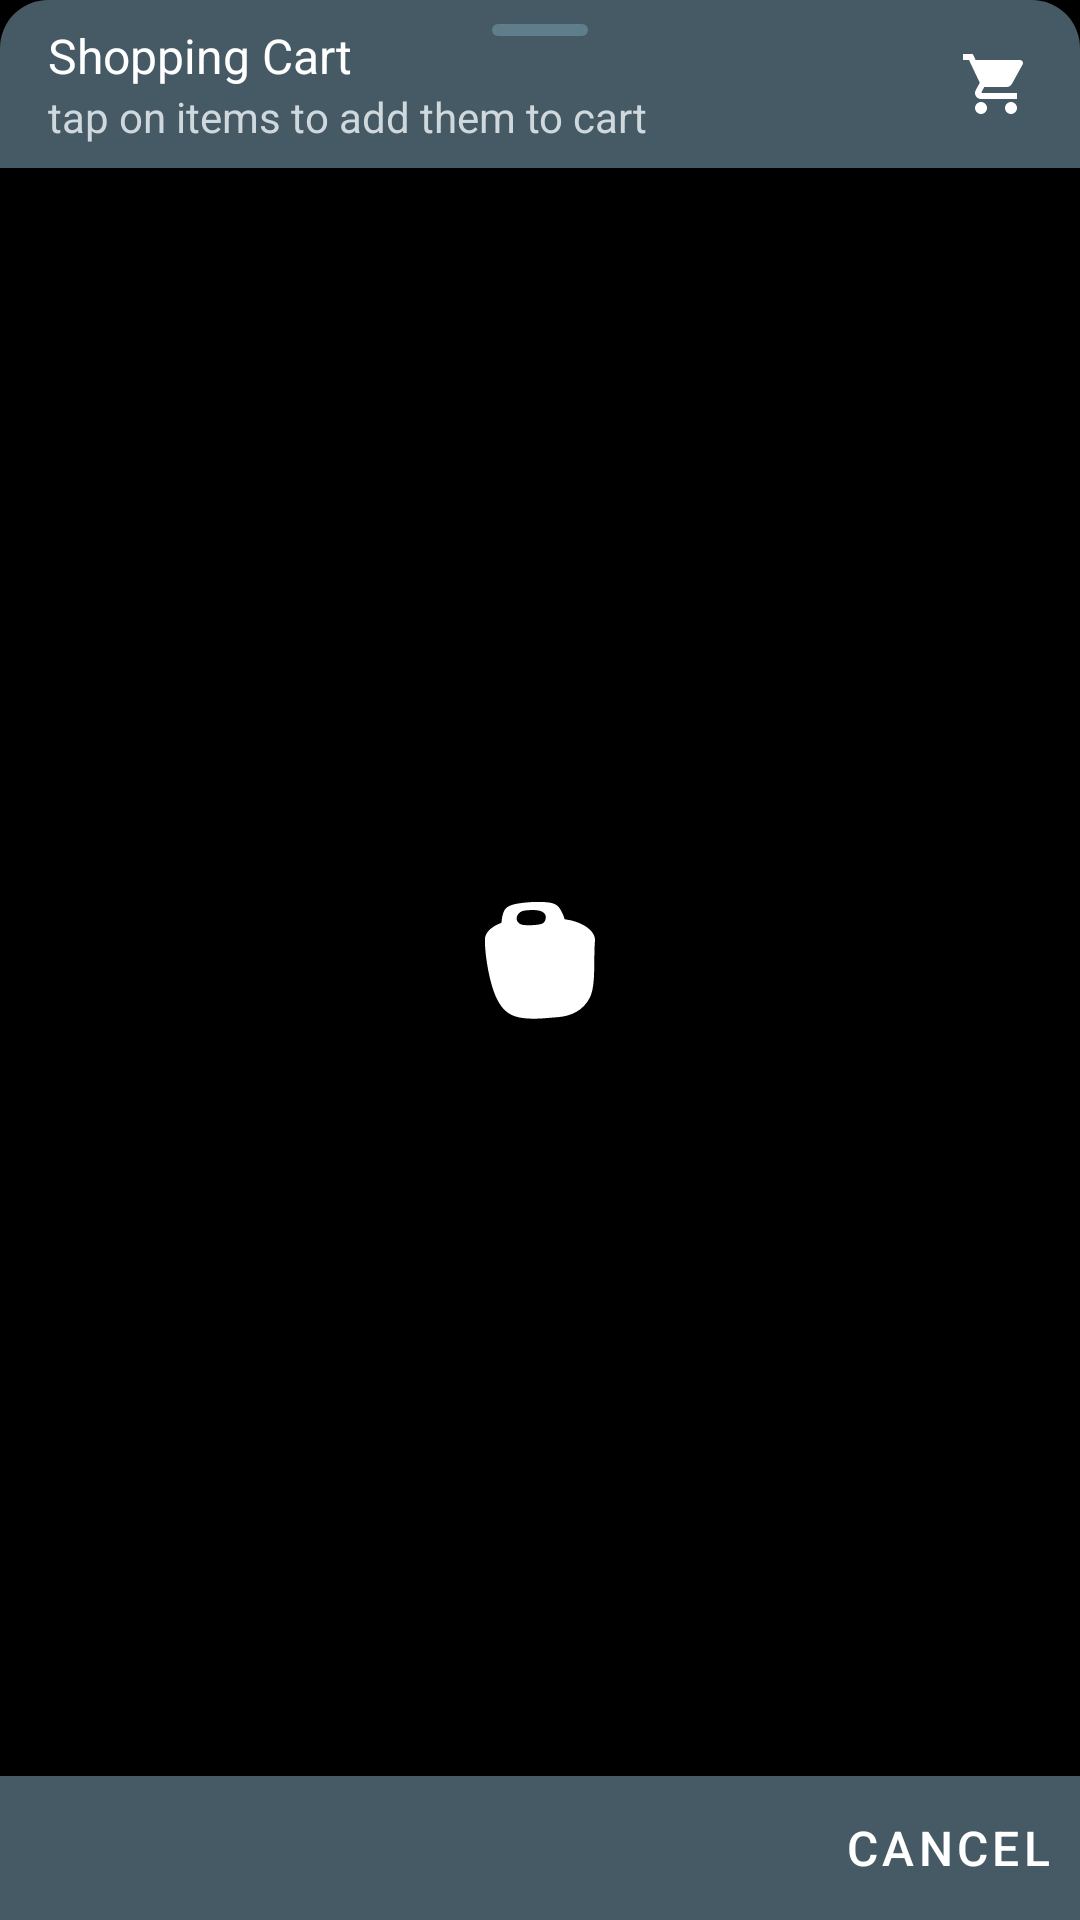

Produce the Android XML layout that renders to this screen, including the resource entries it uses.
<!-- AndroidManifest.xml: application theme SplashScreen -->
<!-- res/layout/sheet_shop.xml -->
<?xml version="1.0" encoding="utf-8"?>
<androidx.constraintlayout.widget.ConstraintLayout xmlns:android="http://schemas.android.com/apk/res/android"
    xmlns:app="http://schemas.android.com/apk/res-auto"
    xmlns:tools="http://schemas.android.com/tools"
    android:layout_width="match_parent"
    android:layout_height="wrap_content"
    android:clipChildren="false"
    android:elevation="10dp"
    app:behavior_hideable="true"
    app:behavior_peekHeight="56dp"
    app:layout_behavior=".ui.components.BottomSheetUpNavBehavior">

    <LinearLayout
        android:id="@+id/sheet_top"
        android:layout_width="match_parent"
        android:layout_height="56dp"
        android:background="@drawable/shape_sheet"
        android:backgroundTint="@color/primaryDarkColor"
        android:elevation="4dp"
        android:gravity="center_vertical"
        android:orientation="vertical"
        app:layout_constraintTop_toTopOf="parent">

        <TextView
            android:id="@+id/title"
            android:layout_width="wrap_content"
            android:layout_height="wrap_content"
            android:layout_marginStart="16dp"
            android:elevation="4dp"
            android:text="@string/shopping_cart"
            android:textColor="@color/iconColor"
            android:textSize="16sp" />

        <TextView
            android:id="@+id/desc"
            android:layout_width="wrap_content"
            android:layout_height="wrap_content"
            android:layout_marginStart="16dp"
            android:elevation="4dp"
            android:text="@string/shopping_cart_desc"
            android:textColor="@color/primaryLightColor"
            android:textSize="14sp" />

    </LinearLayout>

    <ImageView
        android:id="@+id/sheet_drag"
        android:layout_width="32dp"
        android:layout_height="4dp"
        android:layout_margin="8dp"
        android:contentDescription="@string/shopping_cart"
        android:elevation="4dp"
        android:src="@drawable/shape_pill"
        app:layout_constraintEnd_toEndOf="parent"
        app:layout_constraintStart_toStartOf="parent"
        app:layout_constraintTop_toTopOf="parent"
        app:tint="@color/primaryColor" />

    <ImageView
        android:id="@+id/sheet_icon"
        android:layout_width="wrap_content"
        android:layout_height="wrap_content"
        android:layout_margin="16dp"
        android:contentDescription="@string/shopping_cart"
        android:elevation="4dp"
        android:src="@drawable/ic_shopping_cart"
        app:layout_constraintEnd_toEndOf="parent"
        app:layout_constraintTop_toTopOf="parent"
        app:tint="@color/iconColor" />

    <androidx.recyclerview.widget.RecyclerView
        android:id="@+id/items_recycler_view"
        android:layout_width="match_parent"
        android:layout_height="wrap_content"
        android:background="@color/backgroundColor"
        app:layout_constraintBottom_toTopOf="@id/sheet_bottom"
        app:layout_constraintTop_toBottomOf="@+id/sheet_top"
        tools:listitem="@layout/view_item_small" />

    <View
        android:id="@+id/sheet_bottom"
        android:layout_width="match_parent"
        android:layout_height="0dp"
        android:background="@color/primaryDarkColor"
        app:layout_constraintBottom_toBottomOf="parent"
        app:layout_constraintTop_toTopOf="@id/btn_cancel" />

    <Button
        android:id="@+id/btn_done"
        style="@style/Widget.MaterialComponents.Button.TextButton"
        android:layout_width="wrap_content"
        android:layout_height="wrap_content"
        android:padding="8dp"
        android:text="@string/action_shopping_done"
        android:textColor="@color/iconColor"
        android:textSize="16sp"
        android:visibility="gone"
        app:layout_constraintBottom_toBottomOf="parent"
        app:layout_constraintEnd_toEndOf="parent" />

    <Button
        android:id="@+id/btn_cancel"
        style="@style/Widget.MaterialComponents.Button.TextButton"
        android:layout_width="wrap_content"
        android:layout_height="wrap_content"
        android:padding="8dp"
        android:text="@string/action_shopping_cancel"
        android:textColor="@color/iconColor"
        android:textSize="16sp"
        app:layout_constraintBottom_toBottomOf="parent"
        app:layout_constraintEnd_toEndOf="parent"
        app:layout_constraintEnd_toStartOf="@id/btn_done" />

</androidx.constraintlayout.widget.ConstraintLayout>
<!-- res/layout/view_item_small.xml (included above) -->
<?xml version="1.0" encoding="utf-8"?>
<androidx.constraintlayout.widget.ConstraintLayout xmlns:android="http://schemas.android.com/apk/res/android"
    xmlns:app="http://schemas.android.com/apk/res-auto"
    android:layout_width="match_parent"
    android:layout_height="56dp">

    <ImageView
        android:id="@+id/imageView"
        android:layout_width="40dp"
        android:layout_height="40dp"
        android:layout_marginStart="16dp"
        android:layout_marginTop="8dp"
        android:layout_marginBottom="8dp"
        android:contentDescription="@string/shopping_bag_desc"
        app:layout_constraintBottom_toBottomOf="parent"
        app:layout_constraintStart_toStartOf="parent"
        app:layout_constraintTop_toTopOf="parent"
        app:srcCompat="@drawable/ic_shopping_bag" />

    <TextView
        android:id="@+id/text_name"
        android:layout_width="wrap_content"
        android:layout_height="wrap_content"
        android:layout_marginStart="16dp"
        android:layout_marginTop="8dp"
        android:layout_marginEnd="16dp"
        android:layout_marginBottom="8dp"
        android:ellipsize="end"
        android:maxLines="2"
        android:text="@string/itemview_text_placeholder"
        android:textColor="@color/primaryTextColor"
        android:textSize="16sp"
        app:layout_constraintBottom_toBottomOf="parent"
        app:layout_constraintEnd_toStartOf="@+id/btn_clear"
        app:layout_constraintHorizontal_bias="0.0"
        app:layout_constraintStart_toEndOf="@+id/imageView"
        app:layout_constraintTop_toTopOf="parent" />

    <Button
        android:id="@+id/btn_clear"
        android:layout_width="24dp"
        android:layout_height="24dp"
        android:layout_marginTop="16dp"
        android:layout_marginEnd="16dp"
        android:layout_marginBottom="16dp"
        android:background="@drawable/ic_clear"
        android:backgroundTint="@color/dividerColor"
        app:layout_constraintBottom_toBottomOf="parent"
        app:layout_constraintEnd_toEndOf="parent"
        app:layout_constraintTop_toTopOf="parent" />
</androidx.constraintlayout.widget.ConstraintLayout>
<!-- resources referenced by this layout -->
<resources>
  <color name="backgroundColor">#ffffff</color>
  <color name="dividerColor">#BDBDBD</color>
  <color name="iconColor">#ffffff</color>
  <color name="primaryColor">#607D8B</color>
  <color name="primaryDarkColor">#455A64</color>
  <color name="primaryLightColor">#CFD8DC</color>
  <color name="primaryTextColor">#212121</color>
  <!-- drawable ic_shopping_cart (drawable) -->
  <vector xmlns:android="http://schemas.android.com/apk/res/android"
      android:width="24dp"
      android:height="24dp"
      android:viewportWidth="24"
      android:viewportHeight="24">
    <path
        android:fillColor="@color/iconColor"
        android:pathData="M7,18c-1.1,0 -1.99,0.9 -1.99,2S5.9,22 7,22s2,-0.9 2,-2 -0.9,-2 -2,-2zM1,2v2h2l3.6,7.59 -1.35,2.45c-0.16,0.28 -0.25,0.61 -0.25,0.96 0,1.1 0.9,2 2,2h12v-2L7.42,15c-0.14,0 -0.25,-0.11 -0.25,-0.25l0.03,-0.12 0.9,-1.63h7.45c0.75,0 1.41,-0.41 1.75,-1.03l3.58,-6.49c0.08,-0.14 0.12,-0.31 0.12,-0.48 0,-0.55 -0.45,-1 -1,-1L5.21,4l-0.94,-2L1,2zM17,18c-1.1,0 -1.99,0.9 -1.99,2s0.89,2 1.99,2 2,-0.9 2,-2 -0.9,-2 -2,-2z"/>
  </vector>
  <!-- drawable shape_pill (drawable) -->
  <?xml version="1.0" encoding="utf-8"?>
  <shape xmlns:android="http://schemas.android.com/apk/res/android"
      android:shape="rectangle">
      <corners android:radius="120dp" />
      <solid android:color="#000000" />
      <stroke android:color="@color/primaryLightColor" />
  </shape>
  <!-- drawable shape_sheet (drawable) -->
  <?xml version="1.0" encoding="utf-8"?>
  <shape xmlns:android="http://schemas.android.com/apk/res/android"
      android:shape="rectangle">
      <corners android:topLeftRadius="16dp" android:topRightRadius="16dp" />
      <solid android:color="#000000" />
  </shape>
  <string name="action_shopping_cancel">Cancel</string>
  <string name="action_shopping_done">Done</string>
  <string name="itemview_text_placeholder" translatable="false">Item name\nup to 2 lines</string>
  <string name="shopping_bag_desc" translatable="false">Shopping List Item</string>
  <string name="shopping_cart">Shopping Cart</string>
  <string name="shopping_cart_desc">tap on items to add them to cart</string>
  <style name="SplashScreen" parent="Theme.MaterialComponents.NoActionBar">
          <item name="android:windowBackground">@drawable/im_splash</item>
          <item name="android:statusBarColor">@android:color/black</item>
      </style>
  <!-- drawable im_splash (drawable) -->
  <?xml version="1.0" encoding="utf-8"?>
  <layer-list xmlns:android="http://schemas.android.com/apk/res/android">
  
      <item android:drawable="@android:color/black" />
  
      <item
          android:drawable="@drawable/ic_launcher_foreground"
          android:gravity="center" />
  
  </layer-list>
</resources>
